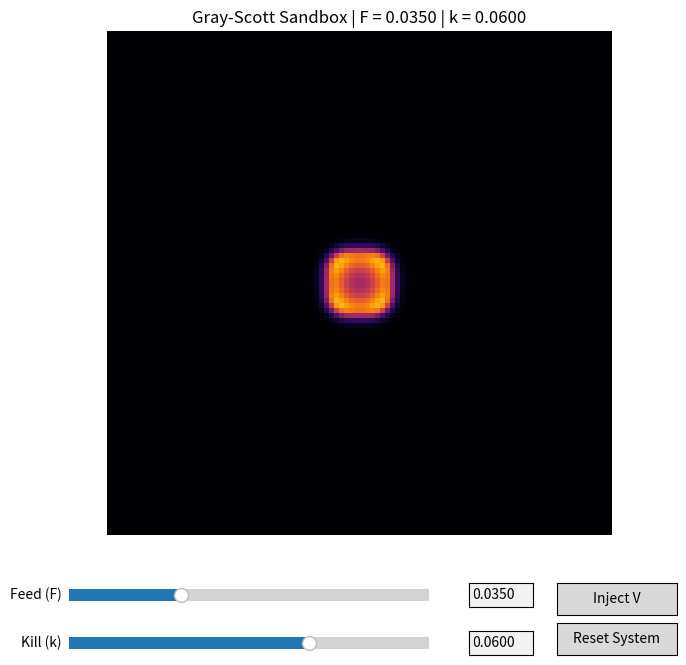

Generate this figure with matplotlib:
import numpy as np
import matplotlib.pyplot as plt
import matplotlib.animation as animation
from matplotlib.widgets import Slider, Button, TextBox

def initialize_grid(N=100):
    """Sets up the initial state: saturated U, empty V."""
    U = np.ones((N, N), dtype=np.float64)
    V = np.zeros((N, N), dtype=np.float64)
    return U, V

def inject_activator(U, V, size=10):
    """Seeds a square perturbation patch of V in the center of the grid."""
    N = U.shape[0]
    mid = N // 2
    half = size // 2
    U[mid-half:mid+half, mid-half:half+mid] = 0.50
    V[mid-half:mid+half, mid-half:half+mid] = 0.25
    return U, V

def calculate_laplacian(A):
    """Approximates spatial diffusion using a 5-point discrete finite-difference stencil."""
    neighbor_right = np.roll(A, shift=-1, axis=1)
    neighbor_left  = np.roll(A, shift=1,  axis=1)
    neighbor_down  = np.roll(A, shift=-1, axis=0)
    neighbor_up    = np.roll(A, shift=1,  axis=0)
    return neighbor_right + neighbor_left + neighbor_down + neighbor_up - 4.0 * A

def run_simulation_step(U, V, F, k, Du=0.16, Dv=0.08, dt=1.0):
    """Executes a single Forward-Euler temporal integration step."""
    lap_U = calculate_laplacian(U)
    lap_V = calculate_laplacian(V)
    
    reaction = U * (V ** 2)
    
    dU_dt = Du * lap_U - reaction + F * (1.0 - U)
    dV_dt = Dv * lap_V + reaction - (F + k) * V
    
    U += dt * dU_dt
    V += dt * dV_dt
    
    np.clip(U, 0.0, 1.0, out=U)
    np.clip(V, 0.0, 1.0, out=V)
    
    return U, V

# =====================================================================
# INTERFACE INITIALIZATION & REFORMATTING
# =====================================================================

N = 100
U, V = initialize_grid(N=N)
U, V = inject_activator(U, V) # Seed initial state

fig, ax = plt.subplots(figsize=(8, 8))
plt.subplots_adjust(bottom=0.25)

im = ax.imshow(V, cmap='inferno', animated=True, vmin=0.0, vmax=0.5)
ax.set_title("Gray-Scott Sandbox")
ax.axis('off')

# UI Axis Layouts
ax_f          = plt.axes([0.15, 0.16, 0.45, 0.03])
ax_box_f      = plt.axes([0.65, 0.16, 0.08, 0.03])

ax_k          = plt.axes([0.15, 0.10, 0.45, 0.03])
ax_box_k      = plt.axes([0.65, 0.10, 0.08, 0.03])

ax_btn_inject = plt.axes([0.76, 0.15, 0.15, 0.04])
ax_btn_reset  = plt.axes([0.76, 0.10, 0.15, 0.04])

# Sliders: We initialize them with standard formatting to prevent internal crashes
slider_F = Slider(ax_f, 'Feed (F)', 0.01, 0.09, valinit=0.035, valfmt="%.4f")
slider_k = Slider(ax_k, 'Kill (k)', 0.04, 0.07, valinit=0.060, valfmt="%.4f")

# Explicitly turn off the visibility of the native built-in text labels
slider_F.valtext.set_visible(False)
slider_k.valtext.set_visible(False)

# TextBoxes act as the exclusive real-time readout indicator
text_F = TextBox(ax_box_f, '', initial=f"{slider_F.val:.4f}")
text_k = TextBox(ax_box_k, '', initial=f"{slider_k.val:.4f}")

btn_inject = Button(ax_btn_inject, 'Inject V')
btn_reset  = Button(ax_btn_reset, 'Reset System')

# Callback Actions
def inject_callback(event):
    global U, V
    U, V = inject_activator(U, V)
btn_inject.on_clicked(inject_callback)

def reset_callback(event):
    global U, V
    U, V = initialize_grid(N=N)
    U, V = inject_activator(U, V)
    slider_F.set_val(0.035)
    slider_k.set_val(0.060)
btn_reset.on_clicked(reset_callback)

def submit_F(text_value):
    try:
        val = float(text_value)
        val = np.clip(val, 0.01, 0.09)
        slider_F.set_val(val)
    except ValueError:
        text_F.set_val(f"{slider_F.val:.4f}")

def submit_k(text_value):
    try:
        val = float(text_value)
        val = np.clip(val, 0.04, 0.07)
        slider_k.set_val(val)
    except ValueError:
        text_k.set_val(f"{slider_k.val:.4f}")

text_F.on_submit(submit_F)
text_k.on_submit(submit_k)

# Synchronization wrapper: updates text boxes when sliders are dragged
def update_readouts(val):
    text_F.set_val(f"{slider_F.val:.4f}")
    text_k.set_val(f"{slider_k.val:.4f}")
slider_F.on_changed(update_readouts)
slider_k.on_changed(update_readouts)

# Runtime Execution Loop
def update_frame(frame_number):
    global U, V
    current_F = slider_F.val
    current_k = slider_k.val
    
    steps_per_frame = 30
    for _ in range(steps_per_frame):
        U, V = run_simulation_step(U, V, F=current_F, k=current_k)
        
    im.set_array(V)
    ax.set_title(f"Gray-Scott Sandbox | F = {current_F:.4f} | k = {current_k:.4f}")
    return [im]

ani = animation.FuncAnimation(
    fig, 
    update_frame, 
    interval=1, 
    blit=True, 
    cache_frame_data=False
)

plt.show()
